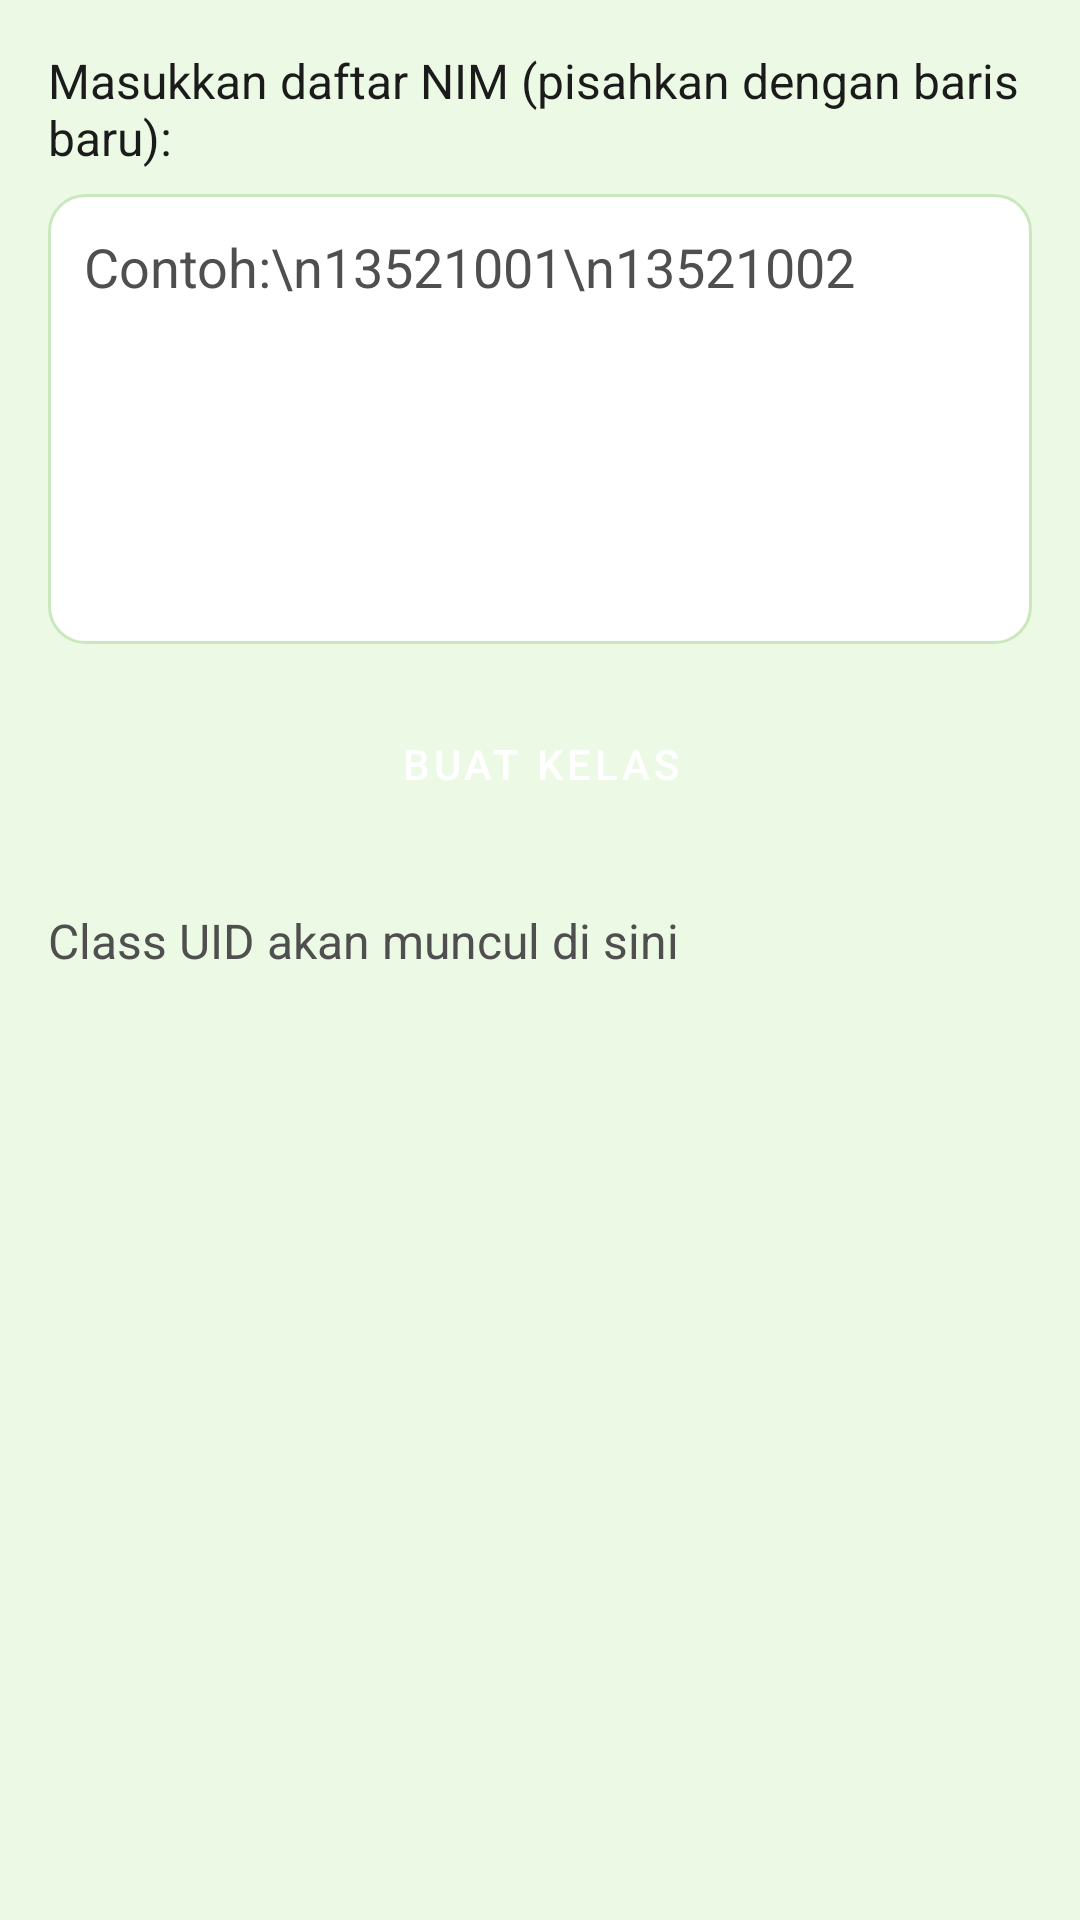

The Android layout XML behind this screen, and the referenced resources:
<!-- AndroidManifest.xml: application theme Theme.SmartPresence -->
<!-- res/layout/fragment_create_class.xml -->
<?xml version="1.0" encoding="utf-8"?>
<ScrollView xmlns:android="http://schemas.android.com/apk/res/android"
    android:layout_width="match_parent"
    android:layout_height="match_parent"
    android:background="@color/backgroundColor"
    android:padding="16dp">

    <LinearLayout
        android:orientation="vertical"
        android:layout_width="match_parent"
        android:layout_height="wrap_content">

        <TextView
            android:layout_width="match_parent"
            android:layout_height="wrap_content"
            android:text="Masukkan daftar NIM (pisahkan dengan baris baru):"
            android:textColor="@color/textPrimary"
            android:textSize="16sp"
            android:paddingBottom="8dp" />

        <EditText
            android:id="@+id/et_student_list"
            android:layout_width="match_parent"
            android:layout_height="150dp"
            android:background="@drawable/edit_text_background"
            android:hint="Contoh:\n13521001\n13521002"
            android:padding="12dp"
            android:gravity="top"
            android:textColor="@color/textPrimary"
            android:textColorHint="@color/textSecondary"
            android:inputType="textMultiLine"
            android:layout_marginBottom="16dp" />

        <Button
            android:id="@+id/btn_create_class"
            android:layout_width="match_parent"
            android:layout_height="wrap_content"
            android:text="Buat Kelas"
            style="@style/SmartButton"
            android:layout_marginBottom="16dp" />

        <TextView
            android:id="@+id/tv_class_uid"
            android:layout_width="match_parent"
            android:layout_height="wrap_content"
            android:text="Class UID akan muncul di sini"
            android:textColor="@color/textSecondary"
            android:textSize="16sp"
            android:paddingTop="8dp" />

        <Button
            android:id="@+id/btn_copy_uid"
            android:layout_width="wrap_content"
            android:layout_height="wrap_content"
            android:text="Salin UID"
            style="@style/SmartButton"
            android:layout_marginTop="8dp"
            android:layout_gravity="center_horizontal"
            android:visibility="gone" />
    </LinearLayout>
</ScrollView>
<!-- resources referenced by this layout -->
<resources>
  <color name="backgroundColor">#ECFAE5</color>
  <color name="textPrimary">#1B1B1B</color>
  <color name="textSecondary">#4F4F4F</color>
  <!-- drawable edit_text_background (drawable) -->
  <shape xmlns:android="http://schemas.android.com/apk/res/android"
      android:shape="rectangle">
      <solid android:color="@android:color/white" />
      <stroke android:width="1dp" android:color="@color/primaryLightColor"/>
      <corners android:radius="12dp" />
  </shape>
  <style name="SmartButton" parent="Widget.MaterialComponents.Button">
          <item name="android:backgroundTint">@color/primaryColor</item>
          <item name="android:textColor">@android:color/white</item>
          <item name="cornerRadius">16dp</item>
          <item name="android:elevation">2dp</item>
      </style>
  <style name="Theme.SmartPresence" parent="Theme.MaterialComponents.DayNight.NoActionBar">
          
          <item name="colorPrimary">@color/primaryColor</item>
          <item name="colorPrimaryVariant">@color/primaryLightColor</item>
          <item name="colorOnPrimary">@color/textPrimary</item>
  
          
          <item name="android:colorBackground">@color/backgroundColor</item>
          <item name="colorSurface">@color/surfaceColor</item>
          <item name="colorOnSurface">@color/textPrimary</item>
  
          
          <item name="android:textColorPrimary">@color/textPrimary</item>
          <item name="android:textColorSecondary">@color/textSecondary</item>
  
          
          <item name="buttonStyle">@style/SmartButton</item>
      </style>
  <color name="primaryLightColor">#CAE8BD</color>
  <color name="primaryColor">#B0DB9C</color>
  <color name="surfaceColor">#DDF6D2</color>
</resources>
